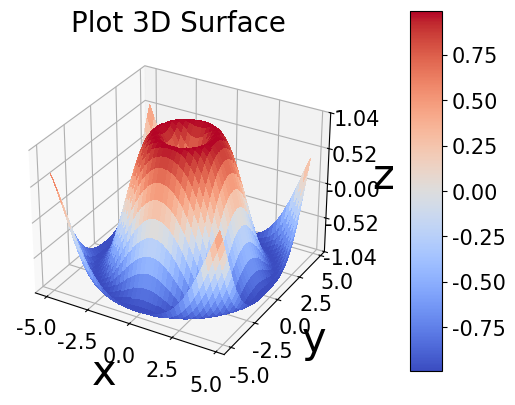

Python code for this plot:
import numpy as np
# import os
# os.chdir('D:/data')  # 设置文件保存的位置


def main():
    x = np.arange(-5, 5, 0.25)
    y = np.arange(-5, 5, 0.25)
    X, Y = np.meshgrid(x, y)
    R = np.sqrt(X**2 + Y**2)
    Z = np.sin(R)
    Plot_3D_Surface(x,y,Z)


def Plot_3D_Surface(x,y,matrix,filename='a.jpg', titlename='Plot 3D Surface'):
    import matplotlib.pyplot as plt
    from matplotlib import cm
    from matplotlib.ticker import LinearLocator
    fig, ax = plt.subplots(subplot_kw={"projection": "3d"})
    plt.subplots_adjust(bottom=0.1, right=0.65)  # 调整位置
    x, y = np.meshgrid(x, y)
    surf = ax.plot_surface(x, y, matrix, cmap=cm.coolwarm, linewidth=0, antialiased=False)  # Plot the surface.
    ax.set_title(titlename, fontsize=20, fontfamily='Times New Roman')
    ax.set_xlabel('x', fontsize=30, fontfamily='Times New Roman') # 坐标标签
    ax.set_ylabel('y', fontsize=30, fontfamily='Times New Roman') # 坐标标签
    ax.set_zlabel('z', fontsize=30, fontfamily='Times New Roman') # 坐标标签
    # ax.set_zlim(-1, 1)  # 设置z轴的范围
    ax.zaxis.set_major_locator(LinearLocator(5)) # 设置z轴主刻度的个数
    ax.zaxis.set_major_formatter('{x:.2f}')   # 设置z轴主刻度的格式
    ax.tick_params(labelsize=15)  # 设置刻度值字体大小
    labels = ax.get_xticklabels() + ax.get_yticklabels() + ax.get_zticklabels()
    [label.set_fontname('Times New Roman') for label in labels] # 设置刻度值字体
    cax = plt.axes([0.75, 0.15, 0.05, 0.75]) # color bar的位置 [左，下，宽度， 高度]
    cbar = fig.colorbar(surf, cax=cax)  # color bar
    cbar.ax.tick_params(labelsize=15) # 设置color bar刻度的字体大小
    for l in cbar.ax.yaxis.get_ticklabels(): # 设置color bar刻度的字体
        l.set_family('Times New Roman')
    # plt.savefig(filename, dpi=800) # 保存图片文件
    plt.show()
    plt.close('all')  # 关闭所有plt，防止循环画图时占用内存


if __name__ == '__main__':
    main()
